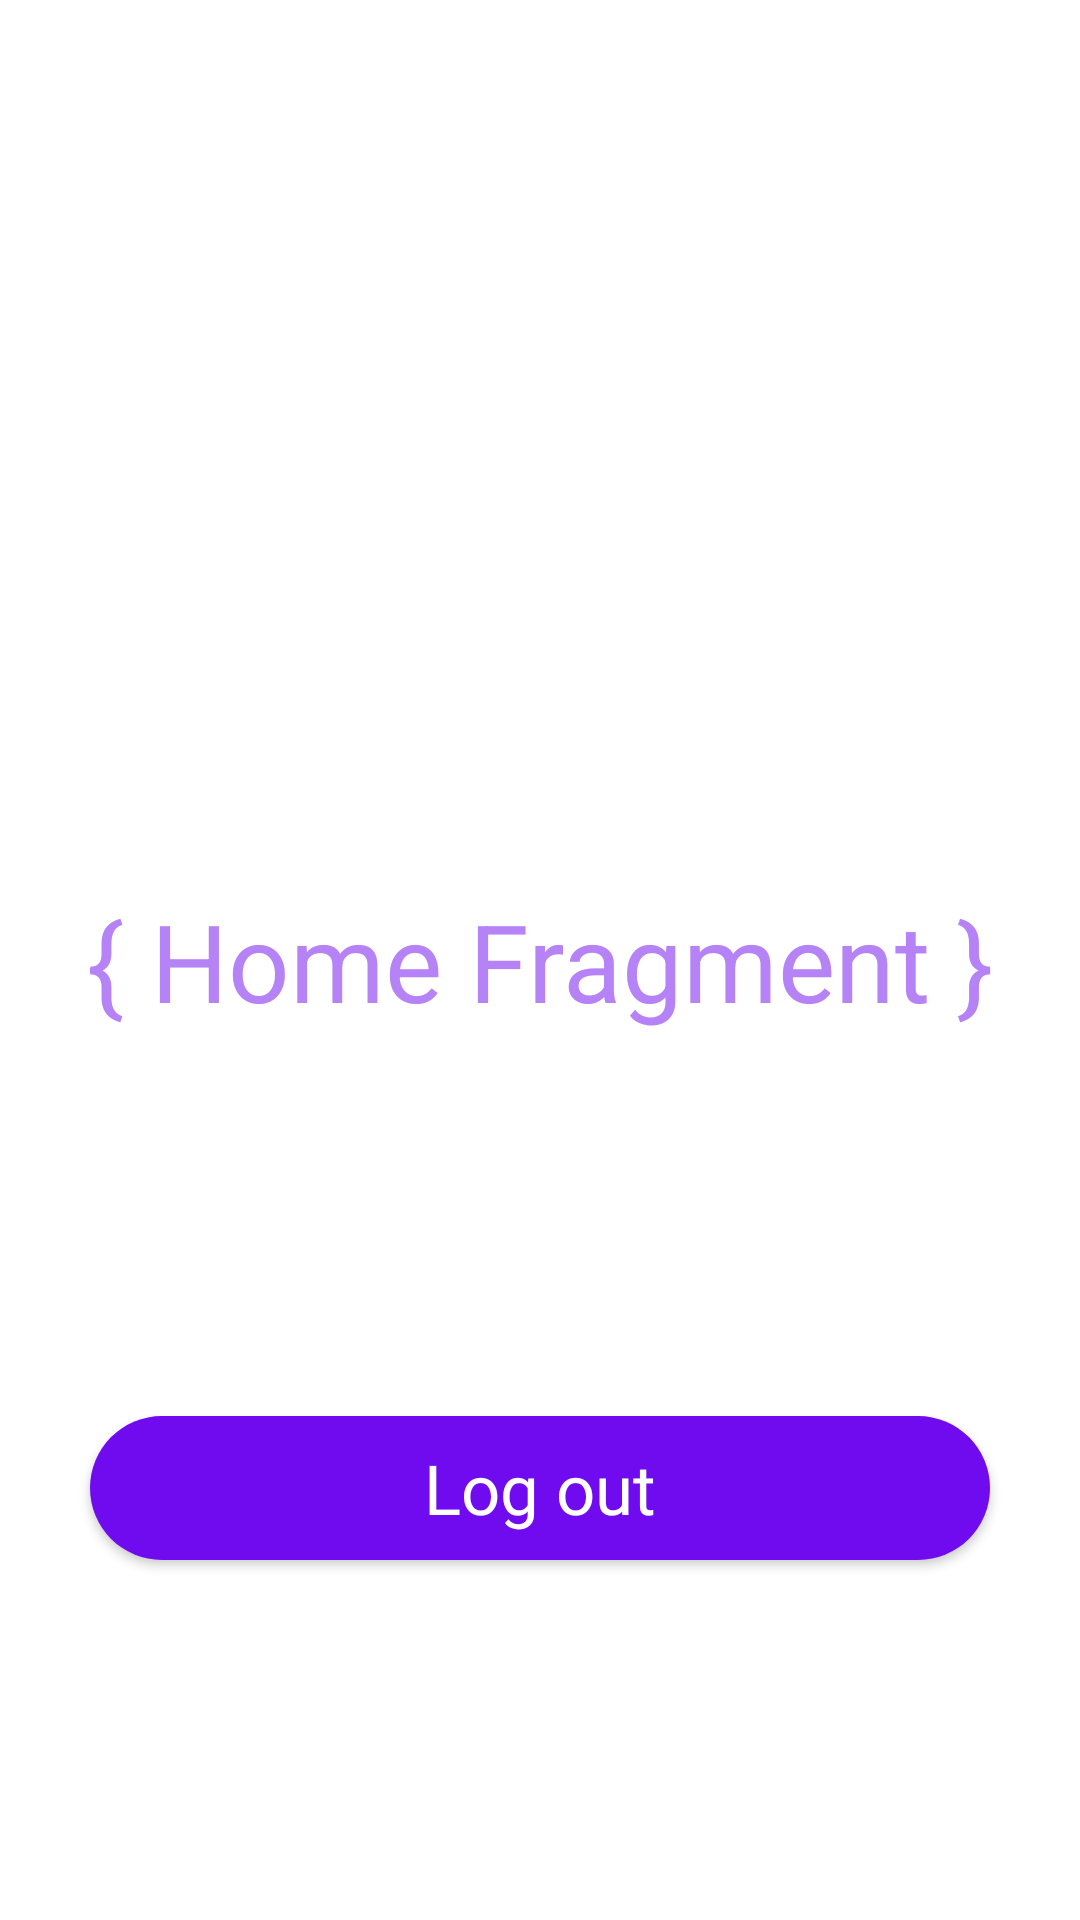

This screen was rendered from an Android layout file. Write that file and the resources it references.
<!-- AndroidManifest.xml: application theme Theme.WRLPages -->
<!-- res/layout/fragment_home.xml -->
<?xml version="1.0" encoding="utf-8"?>
<androidx.appcompat.widget.LinearLayoutCompat xmlns:android="http://schemas.android.com/apk/res/android"
    xmlns:app="http://schemas.android.com/apk/res-auto"
    xmlns:tools="http://schemas.android.com/tools"
    android:layout_width="match_parent"
    android:layout_height="match_parent"
    android:background="@color/white"
    android:orientation="vertical"
    tools:context=".ui.fragments.home.HomeFragment">

    <ScrollView
        android:layout_width="match_parent"
        android:layout_height="match_parent"
        android:fillViewport="true">

        <androidx.constraintlayout.widget.ConstraintLayout
            android:layout_width="match_parent"
            android:layout_height="wrap_content">

            <androidx.appcompat.widget.AppCompatImageView
                android:layout_width="wrap_content"
                android:layout_height="wrap_content"
                android:layout_weight="1"
                android:src="@drawable/ellipse_top"
                app:layout_constraintStart_toStartOf="parent"
                app:layout_constraintTop_toTopOf="parent" />

            <androidx.appcompat.widget.AppCompatTextView
                android:id="@+id/text"
                android:layout_width="match_parent"
                android:layout_height="wrap_content"
                android:layout_marginVertical="20dp"
                android:gravity="center"
                android:text="@string/home_fragment"
                android:textColor="@color/light_pink"
                android:textSize="36sp"
                app:layout_constraintBottom_toBottomOf="parent"
                app:layout_constraintEnd_toEndOf="parent"
                app:layout_constraintStart_toStartOf="parent"
                app:layout_constraintTop_toTopOf="parent" />

            <androidx.appcompat.widget.AppCompatImageView
                android:layout_width="wrap_content"
                android:layout_height="wrap_content"
                android:layout_gravity="bottom"
                android:layout_weight="15"
                android:src="@drawable/ellipse_bottom"
                app:layout_constraintBottom_toBottomOf="parent"
                app:layout_constraintStart_toStartOf="parent" />

            <androidx.appcompat.widget.AppCompatButton
                android:id="@+id/btn_logout"
                android:layout_width="match_parent"
                android:layout_height="wrap_content"
                android:layout_marginHorizontal="30dp"
                android:layout_marginBottom="120dp"
                android:layout_weight="1"
                android:background="@drawable/custom_button"
                android:fontFamily="@font/roboto_medium"
                android:text="Log out"
                android:textAllCaps="false"
                android:textColor="@color/white"
                android:textSize="23sp"
                app:layout_constraintBottom_toBottomOf="parent"
                app:layout_constraintEnd_toEndOf="parent"
                app:layout_constraintHorizontal_bias="0.733"
                app:layout_constraintStart_toStartOf="parent" />

        </androidx.constraintlayout.widget.ConstraintLayout>

    </ScrollView>

</androidx.appcompat.widget.LinearLayoutCompat>
<!-- resources referenced by this layout -->
<resources>
  <color name="light_pink">#b683f7</color>
  <color name="white">#FFFFFFFF</color>
  <!-- drawable custom_button (drawable) -->
  <?xml version="1.0" encoding="utf-8"?>
  <shape xmlns:android="http://schemas.android.com/apk/res/android" android:shape="rectangle">
  
      <solid android:color="#700BEF"/>
  
      <corners android:radius="30dp"/>
  </shape>
  <string name="home_fragment">{ Home Fragment }</string>
  <style name="Theme.WRLPages" parent="Theme.MaterialComponents.DayNight.NoActionBar">
          
          <item name="colorPrimary">@color/purple_500</item>
          <item name="colorPrimaryVariant">@color/purple_700</item>
          <item name="colorOnPrimary">@color/white</item>
          
          <item name="colorSecondary">@color/teal_200</item>
          <item name="colorSecondaryVariant">@color/teal_700</item>
          <item name="colorOnSecondary">@color/black</item>
          
          <item name="android:statusBarColor" tools:targetApi="l">?attr/colorPrimaryVariant</item>
          
      </style>
  <color name="purple_500">#FF6200EE</color>
  <color name="purple_700">#FF3700B3</color>
  <color name="teal_200">#FF03DAC5</color>
  <color name="teal_700">#FF018786</color>
  <color name="black">#FF000000</color>
</resources>
